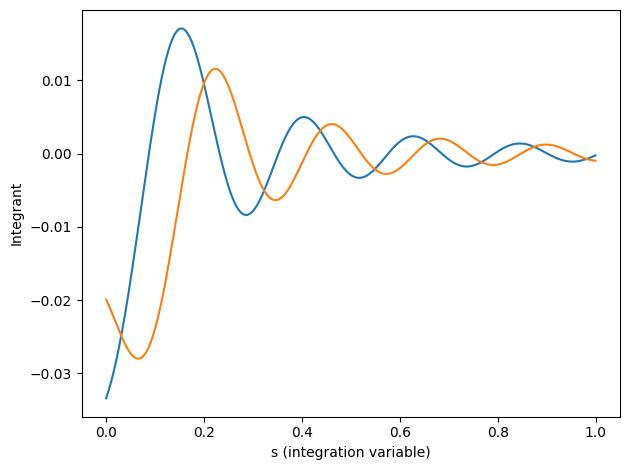
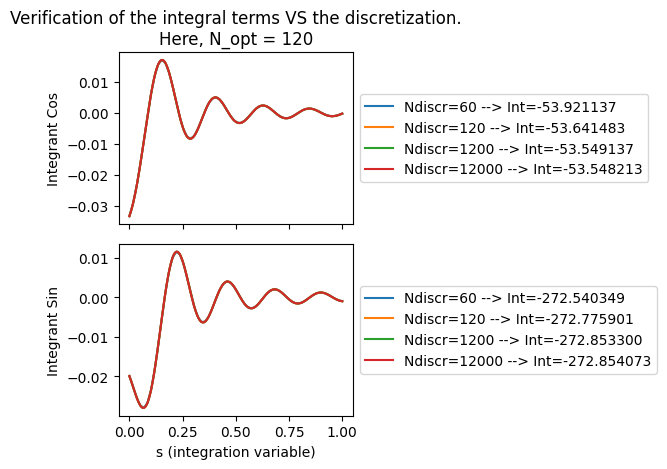

Recreate these plots in Python, in order.
# -*- coding: utf-8 -*-
"""
Created on Tue Sep 20 09:28:35 2022

Goal:
    Calculate and study the Jeffimenko integral for a straghit line, with the 
    time dependency taken out (assuming the current source is sinuosidal)

[redacted]
"""

import numpy as np

_debug_enabled           = False
def _debug(*a):
    if _debug_enabled: 
        s = []
        for x in a: s.append(str(x))
        print(', '.join(s))
        
        
class IntegralJeffimenko():
    """
    Integral to get the magnetic field from the the Jefimenko equation, when
    the current source is along a straight line (ie a segment), and oscillates 
    at a fixed frequency w. 
    
    This class concern just the integral that I was not able to reduce further. 
    There might be better simplification (pole analysis ??) but I haven't 
    find any yet. 
    
    (see notebook 2022-05-23 for more details)
    
    """
    def __init__(self, 
                 w,
                 c):     
        """
        

        Parameters
        ----------
        w : float
            Oscillation frequency (rad/sec) NOT Hertz !!!
            
        c : float
            Speed of light (m/sec)

        Returns
        -------
        None.

        """
        _debug('IntegralJeffimenko.__init__')
        
        self.w = w
        self.c = c
        
    def _phase_relr(self, x1, lenght, y1, s):
        """
        Get the phase and relative distance for the integrant.

        Parameters
        ----------
        x1 : TYPE
            DESCRIPTION.
        lenght : TYPE
            DESCRIPTION.
        y1 : TYPE
            DESCRIPTION.
        s : TYPE
            DESCRIPTION.

        Returns
        -------
        phase : TYPE
            DESCRIPTION.
        rel_r : TYPE
            DESCRIPTION.

        """
        
        xx = (x1+lenght*s)
        rel_r = ( y1*y1 + xx*xx )**0.5
        phase = np.float64(rel_r*self.w/self.c)
        
        return phase, rel_r
        
        
    def _integrant_cos_sin(self, x1, lenght, y1, s):
        """
        Integrant for the integral of the cos and sin terms. 
        
        s is the integration constant (meant to go from 0 to 1, unitless)
        
        The other inputs are coordinate variable in the convenient coord system
        """
        _debug('IntegralJeffimenko._integrant_cos_sin')
               
               
        # Compute some variables once, because they come over and over
        self.phase, rel_r = self._phase_relr(x1, lenght, y1, s)
        sin_phase = np.sin(self.phase)
        cos_phase = np.cos(self.phase)
        self.r3 = np.float64(rel_r*rel_r*rel_r)
        
        # We have everything to compute each term
        term_cos = (cos_phase + self.phase*sin_phase)/self.r3
        term_sin = (sin_phase - self.phase*cos_phase)/self.r3
        
        return term_cos, term_sin
        
    def get_integral_terms(self, x1, lenght, y1, N_integ):
        """
        Useful function to get only the spatial terms in the oscillating 
        solution. 
        (x1, lenght, y1) are the coordinate at which we want to compute these 
        terms, in the 'convenient' coord system. 
        If you start by a general cartesian coord system, transform the 
        coordinate with the method 'coordinate_mapping'.
        """ 
        _debug('IntegralJeffimenko.get_integral_terms')
        
        self.N_integ = np.ceil(N_integ)
        
        # The numerical method will be first order. Adding the area of bins. 
        self.ds = 1/self.N_integ # The parameter ranges from 0 to 1, so the width is 1/N
        self.integ_cos, self.integ_sin = 0, 0
        for i in range(int(self.N_integ)):
            # We average the height of the function on each end of the bin
            s2 = (i+1)*self.ds # position of the right edge of the bin
            if i == 0:             
                # The left edge of the first bin is s=0
                fa_cos, fa_sin = self._integrant_cos_sin(x1, lenght, y1, 0)
                fb_cos, fb_sin = self._integrant_cos_sin(x1, lenght, y1, s2)
            else:
                # Avoid double evaluation by taking the previous value
                # Because the bins share the left side with the right side of 
                # the previous bin. 
                fa_cos, fa_sin = np.copy(fb_cos), np.copy(fb_sin)
                # fa_cos, fa_sin = self._integrant_cos_sin(x1, lenght, y1, i*self.ds)  
                fb_cos, fb_sin = self._integrant_cos_sin(x1, lenght, y1, s2)  
            # Area of the bin, without the proper scaling.
            # The scaling (0.5*bin_width) will be added at the end, to save 
            # precious computation. 
            self.integ_cos += (fa_cos + fb_cos) 
            self.integ_sin += (fa_sin + fb_sin)  
        # We are done \m/
        # Just not forget the integration width and scaling
        self.bin_width_scale = 0.5*self.ds
        return (self.bin_width_scale *self.integ_cos, 
                self.bin_width_scale *self.integ_sin )
    
    def optimal_discretization(self,  x1, lenght, y1):
        """
        estimate the best number of discret of points to take for the integration. 
        It is based on the oscillation of the integral. 
        """
        _debug('IntegralJeffimenko.optimal_discretization')
        
        # Check how the phase evolves
        phi0, _ = self._phase_relr(x1, lenght, y1, 0)
        phi1, _ = self._phase_relr(x1, lenght, y1, 1)
        # Difference in phase
        dphi = phi1 - phi0
        # Check how many warp-around it is. 
        N_warp = np.ceil(np.abs(dphi / (2*np.pi)))
        # Just make sure to not have zero
        N_warp += 1
        
        # The optimal number of discret point is 20 times that. 
        # I choose 20 because it seems right for a sine, but maybe there is a 
        # better number. 
        return 20*N_warp
    
    
if __name__ == '__main__':
    _debug_enabled = True
    
    
    import matplotlib.pyplot as plt
    import matplotlib.style as style
    style.use('default')        
    
    
    x_start  = 1
    L        = 30
    y_height =  5
    
    self = IntegralJeffimenko(w=297.2*1e6, 
                              c=299792458)
    
    s_smooth = np.linspace(0, 1, 1000)
    vc_smooth, vs_smooth = self._integrant_cos_sin(x_start, L, y_height, s_smooth)
    
    
    plt.figure(tight_layout=True)
    plt.plot(s_smooth, vc_smooth)
    plt.plot(s_smooth, vs_smooth)
    plt.xlabel('s (integration variable)')
    plt.ylabel('Integrant')
    
    
    
    
    N_opt = self.optimal_discretization(x_start, L, y_height)
    print('N_opt = ', N_opt)
    
    # Make some integrations with various discretization
    list_Ndiscr = [0.5*N_opt, N_opt, 10*N_opt, 100*N_opt]

    fig, (ax_c, ax_s) = plt.subplots(nrows=2, ncols=1, sharex=True,
                                   tight_layout=True)
    
    for Ndiscr in list_Ndiscr:
        # Integrate
        intc, ints = self.get_integral_terms(x_start, L, y_height,
                                         N_integ=Ndiscr)
        # Plot that
        s_discr = np.linspace(0, 1, int(Ndiscr))
        vc_discr, vs_discr = self._integrant_cos_sin(x_start, L, y_height, 
                                                     s_discr)        

        ax_c.plot(s_discr, vc_discr, label='Ndiscr=%d --> Int=%f'%(Ndiscr, intc*1e5))
        ax_s.plot(s_discr, vs_discr, label='Ndiscr=%d --> Int=%f'%(Ndiscr, ints*1e5))
       
    # Make the plot beautiful
    ax_c.legend(loc='center left', bbox_to_anchor=(1, 0.5))
    ax_s.legend(loc='center left', bbox_to_anchor=(1, 0.5))
    ax_s.set_xlabel('s (integration variable)')
    ax_c.set_ylabel('Integrant Cos')    
    ax_s.set_ylabel('Integrant Sin') 
    ax_c.set_title('Verification of the integral terms VS the discretization.'+
                   '\nHere, N_opt = %d'%N_opt)  
    
    
    
    
    
    
    
    
    
    
    
    
    
    
    
    
    
    